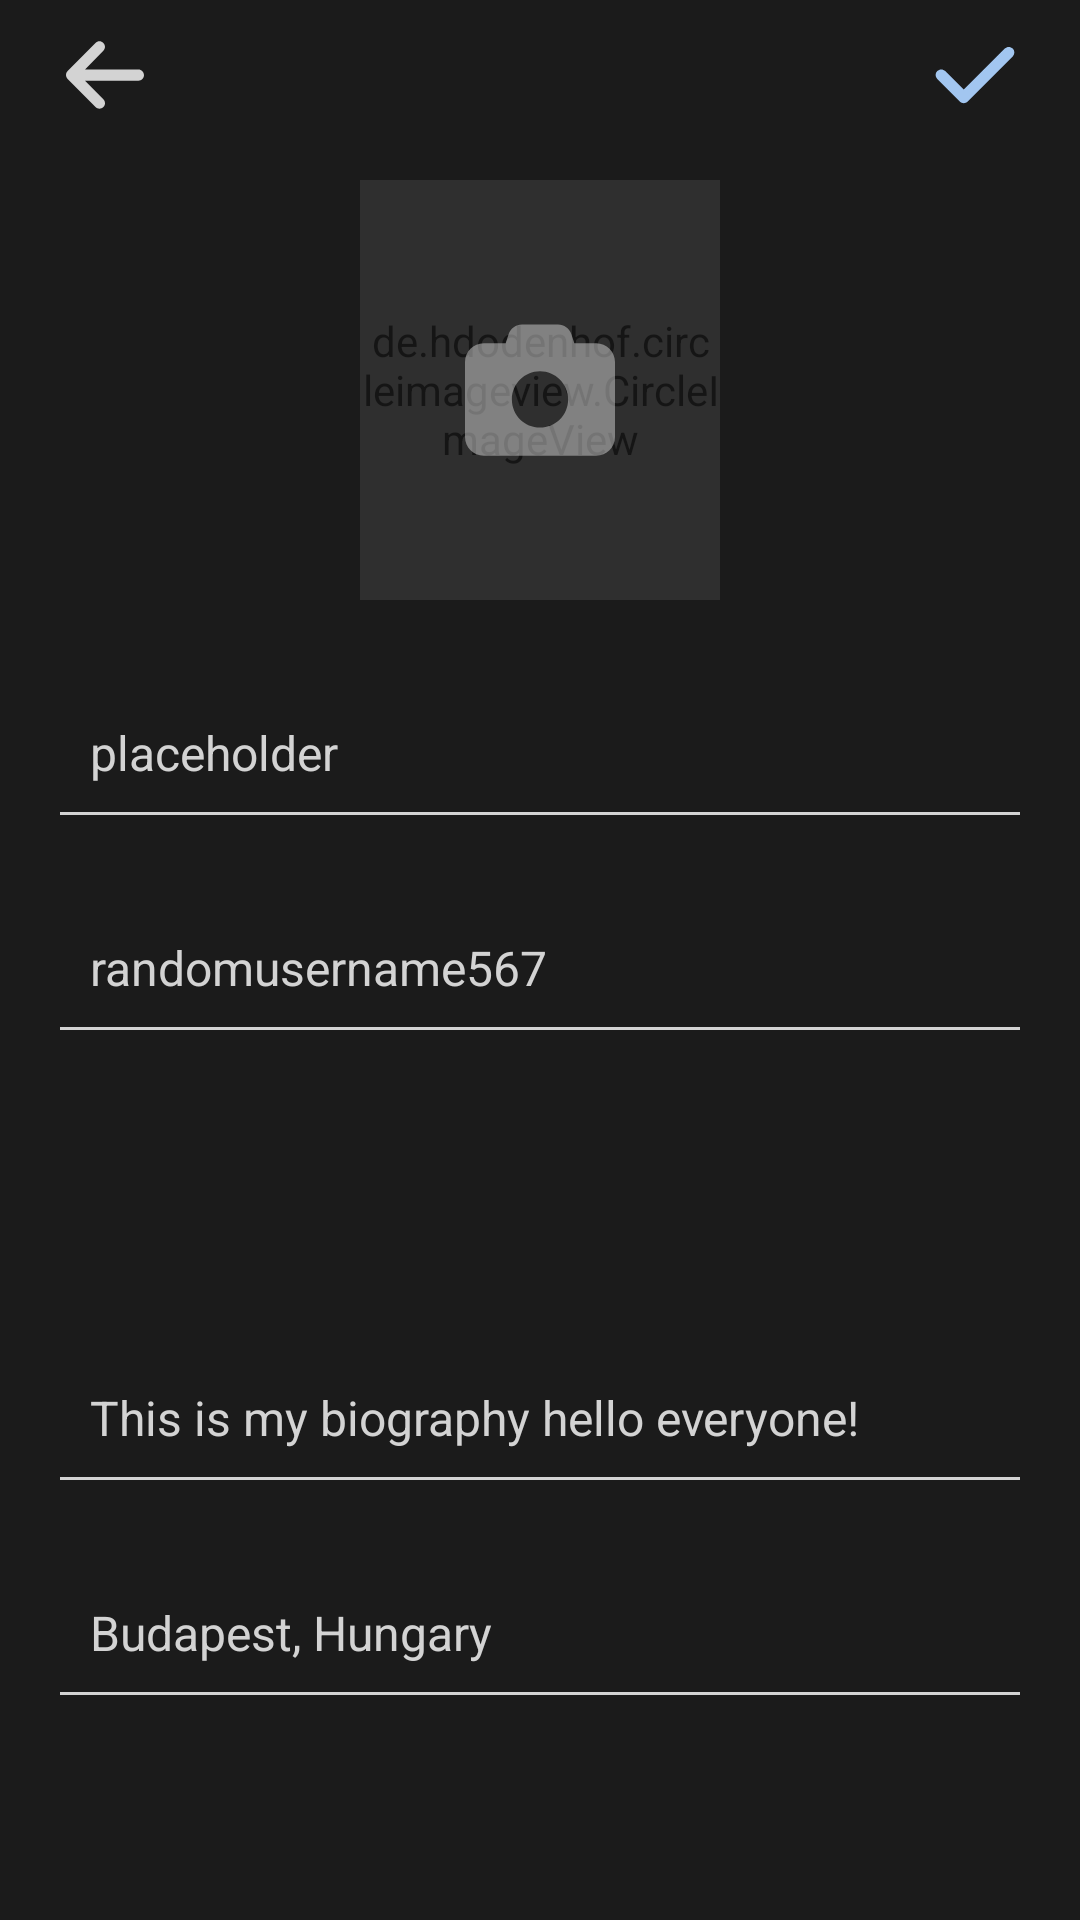

Layout XML and referenced resources for this Android screen:
<!-- AndroidManifest.xml: application theme Theme.BeFake -->
<!-- res/layout/fragment_edit_profile.xml -->
<androidx.constraintlayout.widget.ConstraintLayout xmlns:android="http://schemas.android.com/apk/res/android"
    xmlns:app="http://schemas.android.com/apk/res-auto"
    xmlns:tools="http://schemas.android.com/tools"
    android:layout_width="match_parent"
    android:layout_height="match_parent"
    android:background="@color/primary"
    tools:context=".fragment.EditProfileFragment">

    <LinearLayout
        android:id="@+id/edit_profile_toolbar"
        android:layout_width="match_parent"
        android:layout_height="50dp"
        app:layout_constraintEnd_toEndOf="parent"
        app:layout_constraintStart_toStartOf="parent"
        app:layout_constraintTop_toTopOf="parent">

        <androidx.constraintlayout.widget.ConstraintLayout
            android:layout_width="match_parent"
            android:layout_height="match_parent">

            <ImageView
                android:id="@+id/iv_back_button"
                android:layout_width="wrap_content"
                android:layout_height="match_parent"
                android:layout_margin="10dp"
                android:contentDescription="@string/left_arrow_button"
                android:src="@drawable/ic_arrow_left_solid"
                app:layout_constraintStart_toStartOf="parent" />

            <ImageView
                android:id="@+id/iv_edit_button"
                android:layout_width="wrap_content"
                android:layout_height="match_parent"
                android:layout_marginHorizontal="20dp"
                android:layout_marginVertical="10dp"
                android:contentDescription="@string/check_button"
                android:src="@drawable/ic_check_solid"
                app:layout_constraintBottom_toBottomOf="parent"
                app:layout_constraintEnd_toEndOf="parent"
                app:layout_constraintTop_toTopOf="parent" />
        </androidx.constraintlayout.widget.ConstraintLayout>
    </LinearLayout>

    <de.hdodenhof.circleimageview.CircleImageView
        android:id="@+id/civ_profile_picture"
        android:layout_width="match_parent"
        android:layout_height="140dp"
        android:layout_marginHorizontal="120dp"
        android:layout_marginTop="10dp"
        android:alpha="0.2"
        android:src="@drawable/profile_placeholder"
        app:layout_constraintEnd_toEndOf="parent"
        app:layout_constraintStart_toStartOf="parent"
        app:layout_constraintTop_toBottomOf="@id/edit_profile_toolbar" />

    <ImageView
        android:id="@+id/iv_camera"
        android:layout_width="match_parent"
        android:layout_height="wrap_content"
        android:alpha="0.5"
        android:contentDescription="@string/camera_icon"
        android:src="@drawable/ic_camera_solid"
        app:layout_constraintBottom_toBottomOf="@id/civ_profile_picture"
        app:layout_constraintEnd_toEndOf="@id/civ_profile_picture"
        app:layout_constraintStart_toStartOf="@id/civ_profile_picture"
        app:layout_constraintTop_toTopOf="@id/civ_profile_picture" />

    <androidx.appcompat.widget.AppCompatEditText
        android:id="@+id/et_full_name"
        android:layout_width="match_parent"
        android:layout_height="wrap_content"
        android:layout_marginHorizontal="20dp"
        android:layout_marginVertical="30dp"
        android:background="@drawable/underline"
        android:hint="@string/full_name"
        android:padding="10dp"
        android:paddingHorizontal="10dp"
        android:text="@string/placeholder"
        android:textColor="@color/light_grey"
        android:textSize="16sp"
        android:textStyle="normal"
        app:layout_constraintEnd_toEndOf="parent"
        app:layout_constraintStart_toStartOf="parent"
        app:layout_constraintTop_toBottomOf="@id/civ_profile_picture" />

    <androidx.appcompat.widget.AppCompatEditText
        android:id="@+id/et_username"
        android:layout_width="match_parent"
        android:layout_height="wrap_content"
        android:layout_marginHorizontal="20dp"
        android:layout_marginVertical="30dp"
        android:background="@drawable/underline"
        android:hint="@string/username"
        android:padding="10dp"
        android:paddingHorizontal="10dp"
        android:text="@string/username_lorem"
        android:textColor="@color/light_grey"
        android:textSize="16sp"
        android:textStyle="normal"
        app:layout_constraintTop_toBottomOf="@id/et_full_name" />

    <androidx.appcompat.widget.AppCompatEditText
        android:id="@+id/et_biography"
        android:layout_width="match_parent"
        android:layout_height="120dp"
        android:layout_marginHorizontal="20dp"
        android:layout_marginVertical="30dp"
        android:background="@drawable/underline"
        android:gravity="bottom"
        android:hint="@string/biography"
        android:paddingHorizontal="10dp"
        android:paddingBottom="10dp"
        android:text="@string/biography_lorem"
        android:textColor="@color/light_grey"
        android:textSize="16sp"
        android:textStyle="normal"
        app:layout_constraintTop_toBottomOf="@id/et_username" />

    <androidx.appcompat.widget.AppCompatEditText
        android:id="@+id/et_location"
        android:layout_width="match_parent"
        android:layout_height="wrap_content"
        android:layout_marginHorizontal="20dp"
        android:layout_marginVertical="30dp"
        android:background="@drawable/underline"
        android:hint="@string/location"
        android:padding="10dp"
        android:paddingHorizontal="10dp"
        android:text="@string/location_lorem"
        android:textColor="@color/light_grey"
        android:textSize="16sp"
        android:textStyle="normal"
        app:layout_constraintTop_toBottomOf="@id/et_biography" />

</androidx.constraintlayout.widget.ConstraintLayout>
<!-- resources referenced by this layout -->
<resources>
  <color name="light_grey">#D3D3D3</color>
  <color name="primary">#1B1B1B</color>
  <!-- drawable ic_arrow_left_solid (drawable) -->
  <vector android:height="57.142857dp" android:viewportHeight="512"
      android:viewportWidth="448" android:width="50dp" xmlns:android="http://schemas.android.com/apk/res/android">
      <path android:fillColor="@color/light_grey" android:pathData="M9.4,233.4c-12.5,12.5 -12.5,32.8 0,45.3l160,160c12.5,12.5 32.8,12.5 45.3,0s12.5,-32.8 0,-45.3L109.2,288 416,288c17.7,0 32,-14.3 32,-32s-14.3,-32 -32,-32l-306.7,0L214.6,118.6c12.5,-12.5 12.5,-32.8 0,-45.3s-32.8,-12.5 -45.3,0l-160,160z"/>
  </vector>
  <!-- drawable ic_camera_solid (drawable) -->
  <vector android:height="50dp" android:viewportHeight="512"
      android:viewportWidth="512" android:width="50dp" xmlns:android="http://schemas.android.com/apk/res/android">
      <path android:fillColor="@color/light_grey" android:pathData="M149.1,64.8L138.7,96H64C28.7,96 0,124.7 0,160V416c0,35.3 28.7,64 64,64H448c35.3,0 64,-28.7 64,-64V160c0,-35.3 -28.7,-64 -64,-64H373.3L362.9,64.8C356.4,45.2 338.1,32 317.4,32H194.6c-20.7,0 -39,13.2 -45.5,32.8zM256,384c-53,0 -96,-43 -96,-96s43,-96 96,-96s96,43 96,96s-43,96 -96,96z"/>
  </vector>
  <!-- drawable ic_check_solid (drawable) -->
  <vector android:height="30dp" android:viewportHeight="512"
      android:viewportWidth="512" android:width="30dp" xmlns:android="http://schemas.android.com/apk/res/android">
      <path android:fillColor="@color/light_blue" android:pathData="M470.6,105.4c12.5,12.5 12.5,32.8 0,45.3l-256,256c-12.5,12.5 -32.8,12.5 -45.3,0l-128,-128c-12.5,-12.5 -12.5,-32.8 0,-45.3s32.8,-12.5 45.3,0L192,338.7 425.4,105.4c12.5,-12.5 32.8,-12.5 45.3,0z"/>
  </vector>
  <!-- drawable underline (drawable) -->
  <?xml version="1.0" encoding="utf-8"?>
  <layer-list xmlns:android="http://schemas.android.com/apk/res/android">
      <item
          android:left="-10dp"
          android:right="-10dp"
          android:top="-10dp">
          <shape android:shape="rectangle">
              <stroke
                  android:width="1dp"
                  android:color="@color/light_grey" />
          </shape>
      </item>
  </layer-list>
  <string name="biography">biography</string>
  <string name="biography_lorem">This is my biography hello everyone!</string>
  <string name="camera_icon">camera icon</string>
  <string name="check_button">check button</string>
  <string name="full_name">full name</string>
  <string name="left_arrow_button">left arrow button</string>
  <string name="location">location</string>
  <string name="location_lorem">Budapest, Hungary</string>
  <string name="placeholder">placeholder</string>
  <string name="username">username</string>
  <string name="username_lorem">randomusername567</string>
  <style name="Theme.BeFake" parent="Theme.MaterialComponents.DayNight.NoActionBar">
          
          <item name="colorPrimary">@color/primary</item>
          <item name="colorPrimaryVariant">@color/dark_grey</item>
          <item name="colorOnPrimary">@color/white</item>
          
          <item name="colorSecondary">@color/black</item>
          <item name="colorSecondaryVariant">@color/light_grey</item>
          <item name="colorOnSecondary">@color/white</item>
          
          <item name="android:statusBarColor" tools:targetApi="l">@color/primary</item>
          
      </style>
  <color name="light_blue">#A2C6F0</color>
  <color name="dark_grey">#424242</color>
  <color name="white">#FFFFFFFF</color>
  <color name="black">#FF000000</color>
</resources>
